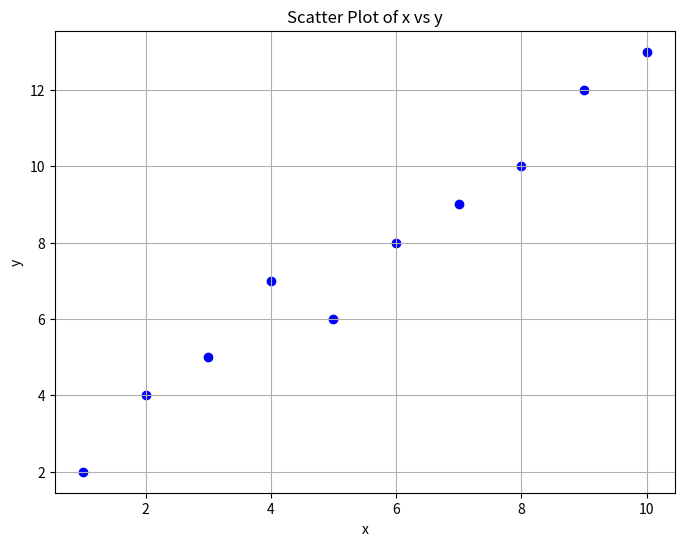
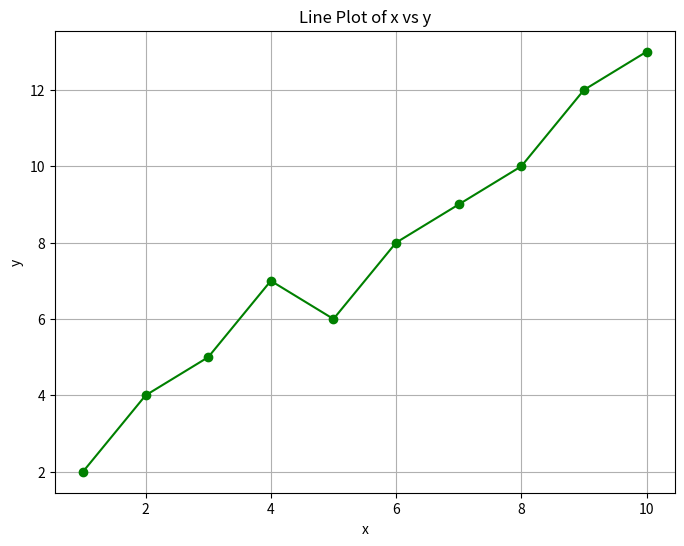
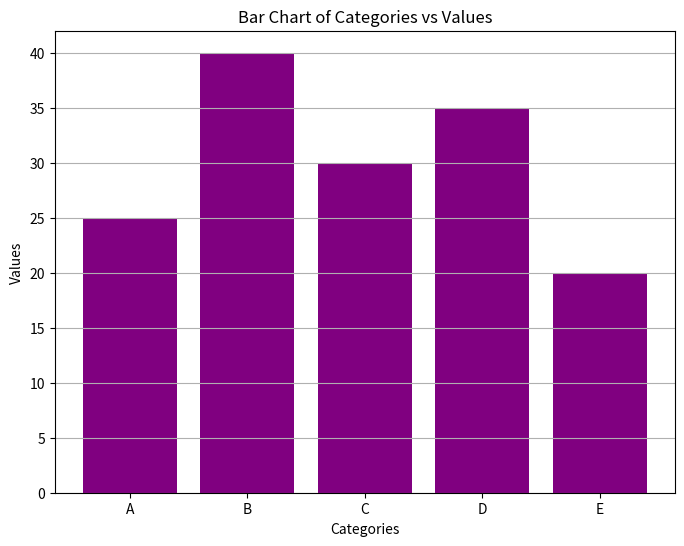
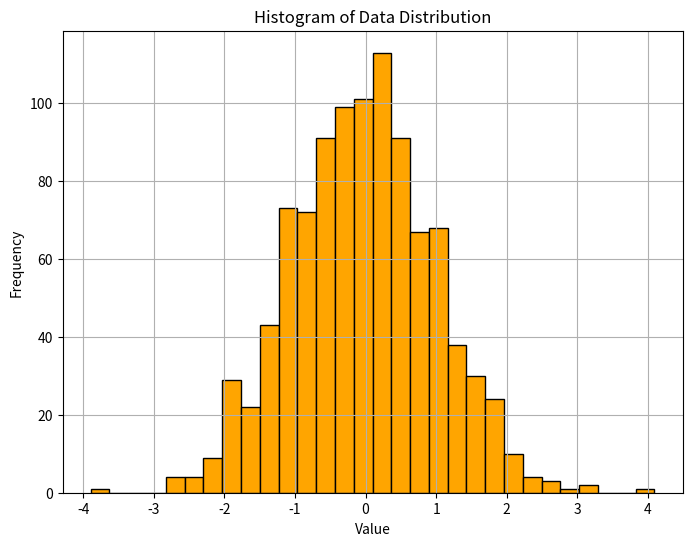
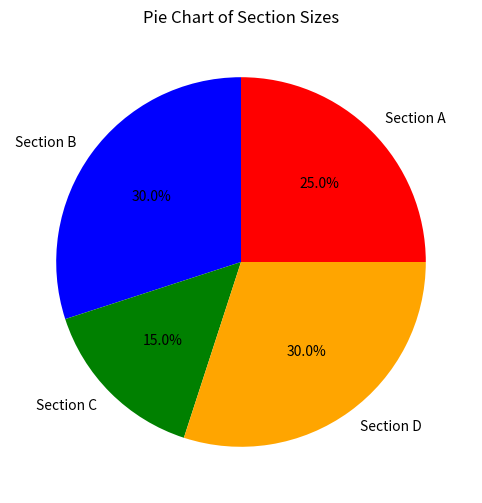
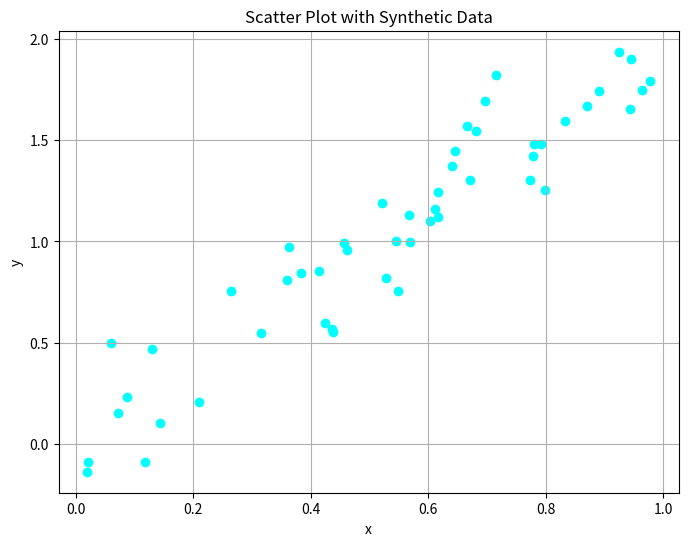
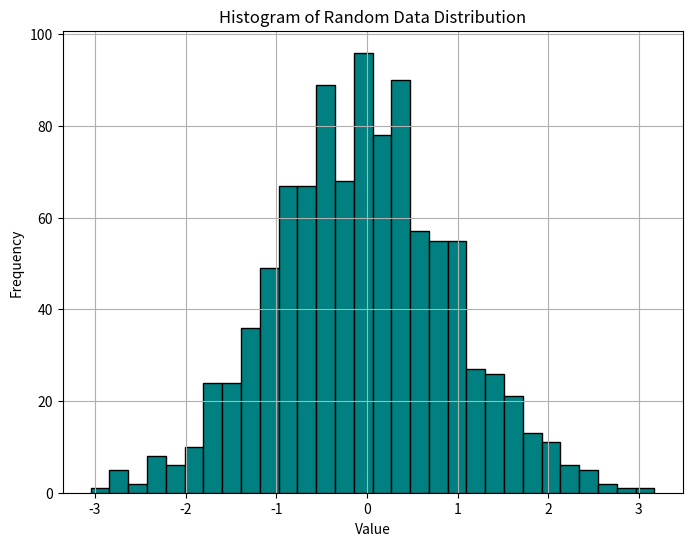
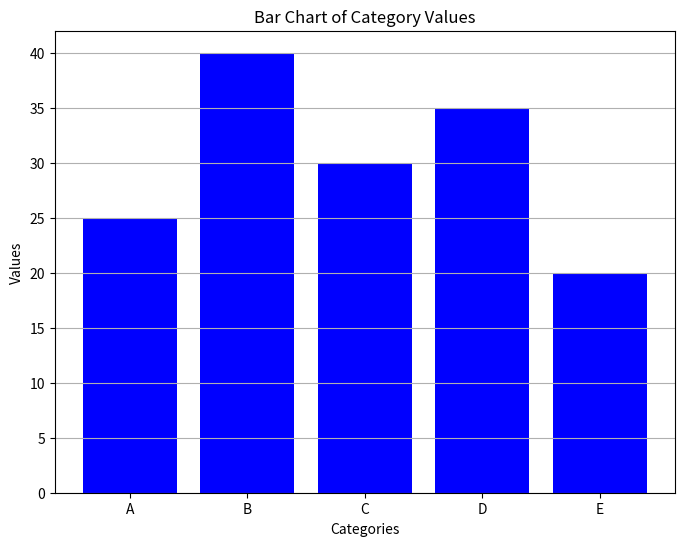
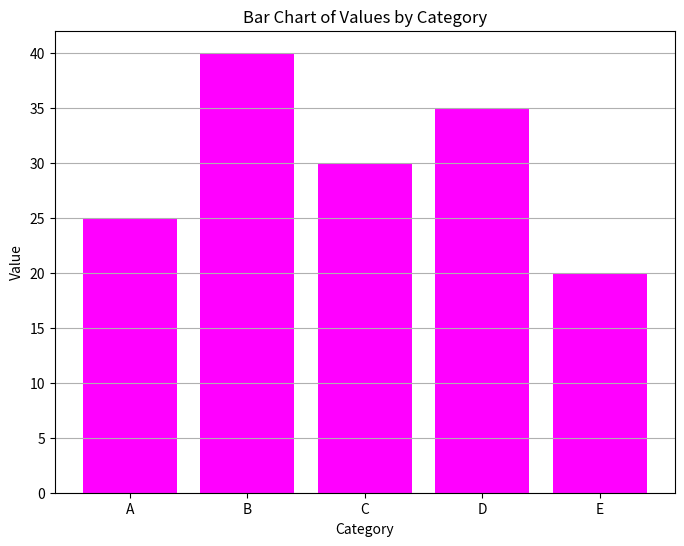
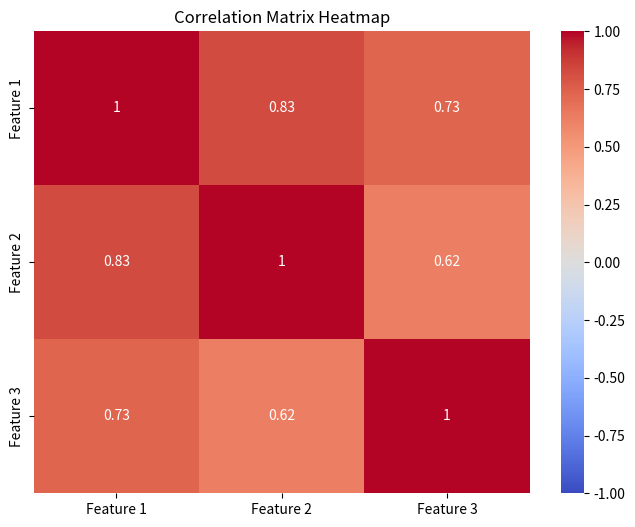

The matplotlib source for these figures, in order:
#1. Create a scatter plot using Matplotlib to visualize the relationship between two arrays, x and y for the given
import matplotlib.pyplot as plt

x = [1, 2, 3, 4, 5, 6, 7, 8, 9, 10]
y = [2, 4, 5, 7, 6, 8, 9, 10, 12, 13]

plt.figure(figsize=(8, 6))
plt.scatter(x, y, color='blue', marker='o')
plt.title('Scatter Plot of x vs y')
plt.xlabel('x')
plt.ylabel('y')
plt.grid(True)
plt.show()


#2. Generate a line plot to visualize the trend of values for the given data.
plt.figure(figsize=(8, 6))
plt.plot(x, y, color='green', marker='o', linestyle='-')
plt.title('Line Plot of x vs y')
plt.xlabel('x')
plt.ylabel('y')
plt.grid(True)
plt.show()


#3. Display a bar chart to represent the frequency of each item in the given array categories.
import numpy as np

categories = ['A', 'B', 'C', 'D', 'E']
values = [25, 40, 30, 35, 20]

plt.figure(figsize=(8, 6))
plt.bar(categories, values, color='purple')
plt.title('Bar Chart of Categories vs Values')
plt.xlabel('Categories')
plt.ylabel('Values')
plt.grid(axis='y')
plt.show()


#4. Create a histogram to visualize the distribution of values in the array data.
# Example data
data = np.random.randn(1000)  # Generating random data

plt.figure(figsize=(8, 6))
plt.hist(data, bins=30, color='orange', edgecolor='black')
plt.title('Histogram of Data Distribution')
plt.xlabel('Value')
plt.ylabel('Frequency')
plt.grid(True)
plt.show()


#5. Show a pie chart to represent the percentage distribution of different sections in the array sections.
sections = ['Section A', 'Section B', 'Section C', 'Section D']
sizes = [25, 30, 15, 30]

plt.figure(figsize=(8, 6))
plt.pie(sizes, labels=sections, autopct='%1.1f%%', colors=['red', 'blue', 'green', 'orange'])
plt.title('Pie Chart of Section Sizes')
plt.show()


#1. Create a scatter plot to visualize the relationship between two variables, by generating a synthetic

np.random.seed(0)
x_synthetic = np.random.rand(50)
y_synthetic = 2 * x_synthetic + np.random.randn(50) * 0.2

plt.figure(figsize=(8, 6))
plt.scatter(x_synthetic, y_synthetic, color='cyan', marker='o')
plt.title('Scatter Plot with Synthetic Data')
plt.xlabel('x')
plt.ylabel('y')
plt.grid(True)
plt.show()


#2. Generate a dataset of random numbers. Visualize the distribution of a numerical variable.
random_data = np.random.randn(1000)

plt.figure(figsize=(8, 6))
plt.hist(random_data, bins=30, color='teal', edgecolor='black')
plt.title('Histogram of Random Data Distribution')
plt.xlabel('Value')
plt.ylabel('Frequency')
plt.grid(True)
plt.show()


"""3. Create a dataset representing categories and their corresponding values. Compare different categories
based on numerical values"""
categories = ['A', 'B', 'C', 'D', 'E']
values = [25, 40, 30, 35, 20]

plt.figure(figsize=(8, 6))
plt.bar(categories, values, color='blue')
plt.title('Bar Chart of Category Values')
plt.xlabel('Categories')
plt.ylabel('Values')
plt.grid(axis='y')
plt.show()


"""4. Generate a dataset with categories and numerical values. Visualize the distribution of a numerical
variable across different categories."""
import pandas as pd

# Sample data
data = {
    'Category': ['A', 'B', 'C', 'D', 'E'],
    'Value': [25, 40, 30, 35, 20]
}
df = pd.DataFrame(data)

plt.figure(figsize=(8, 6))
plt.bar(df['Category'], df['Value'], color='magenta')
plt.title('Bar Chart of Values by Category')
plt.xlabel('Category')
plt.ylabel('Value')
plt.grid(axis='y')
plt.show()


"""5. Generate a synthetic dataset with correlated features. Visualize the correlation matrix of a dataset using a
heatmap.

x = [1, 2, 3, 4, 5, 6, 7, 8, 9, 10] 
y = [2, 4, 5, 7, 6, 8, 9, 10, 12, 13]"""
import seaborn as sns

# Generating synthetic dataset
np.random.seed(0)
data = np.random.rand(100, 3)
data[:, 1] = data[:, 0] * 0.5 + np.random.randn(100) * 0.1
data[:, 2] = data[:, 0] * 0.3 + np.random.randn(100) * 0.1

df_corr = pd.DataFrame(data, columns=['Feature 1', 'Feature 2', 'Feature 3'])
corr_matrix = df_corr.corr()

plt.figure(figsize=(8, 6))
sns.heatmap(corr_matrix, annot=True, cmap='coolwarm', vmin=-1, vmax=1)
plt.title('Correlation Matrix Heatmap')
plt.show()


























